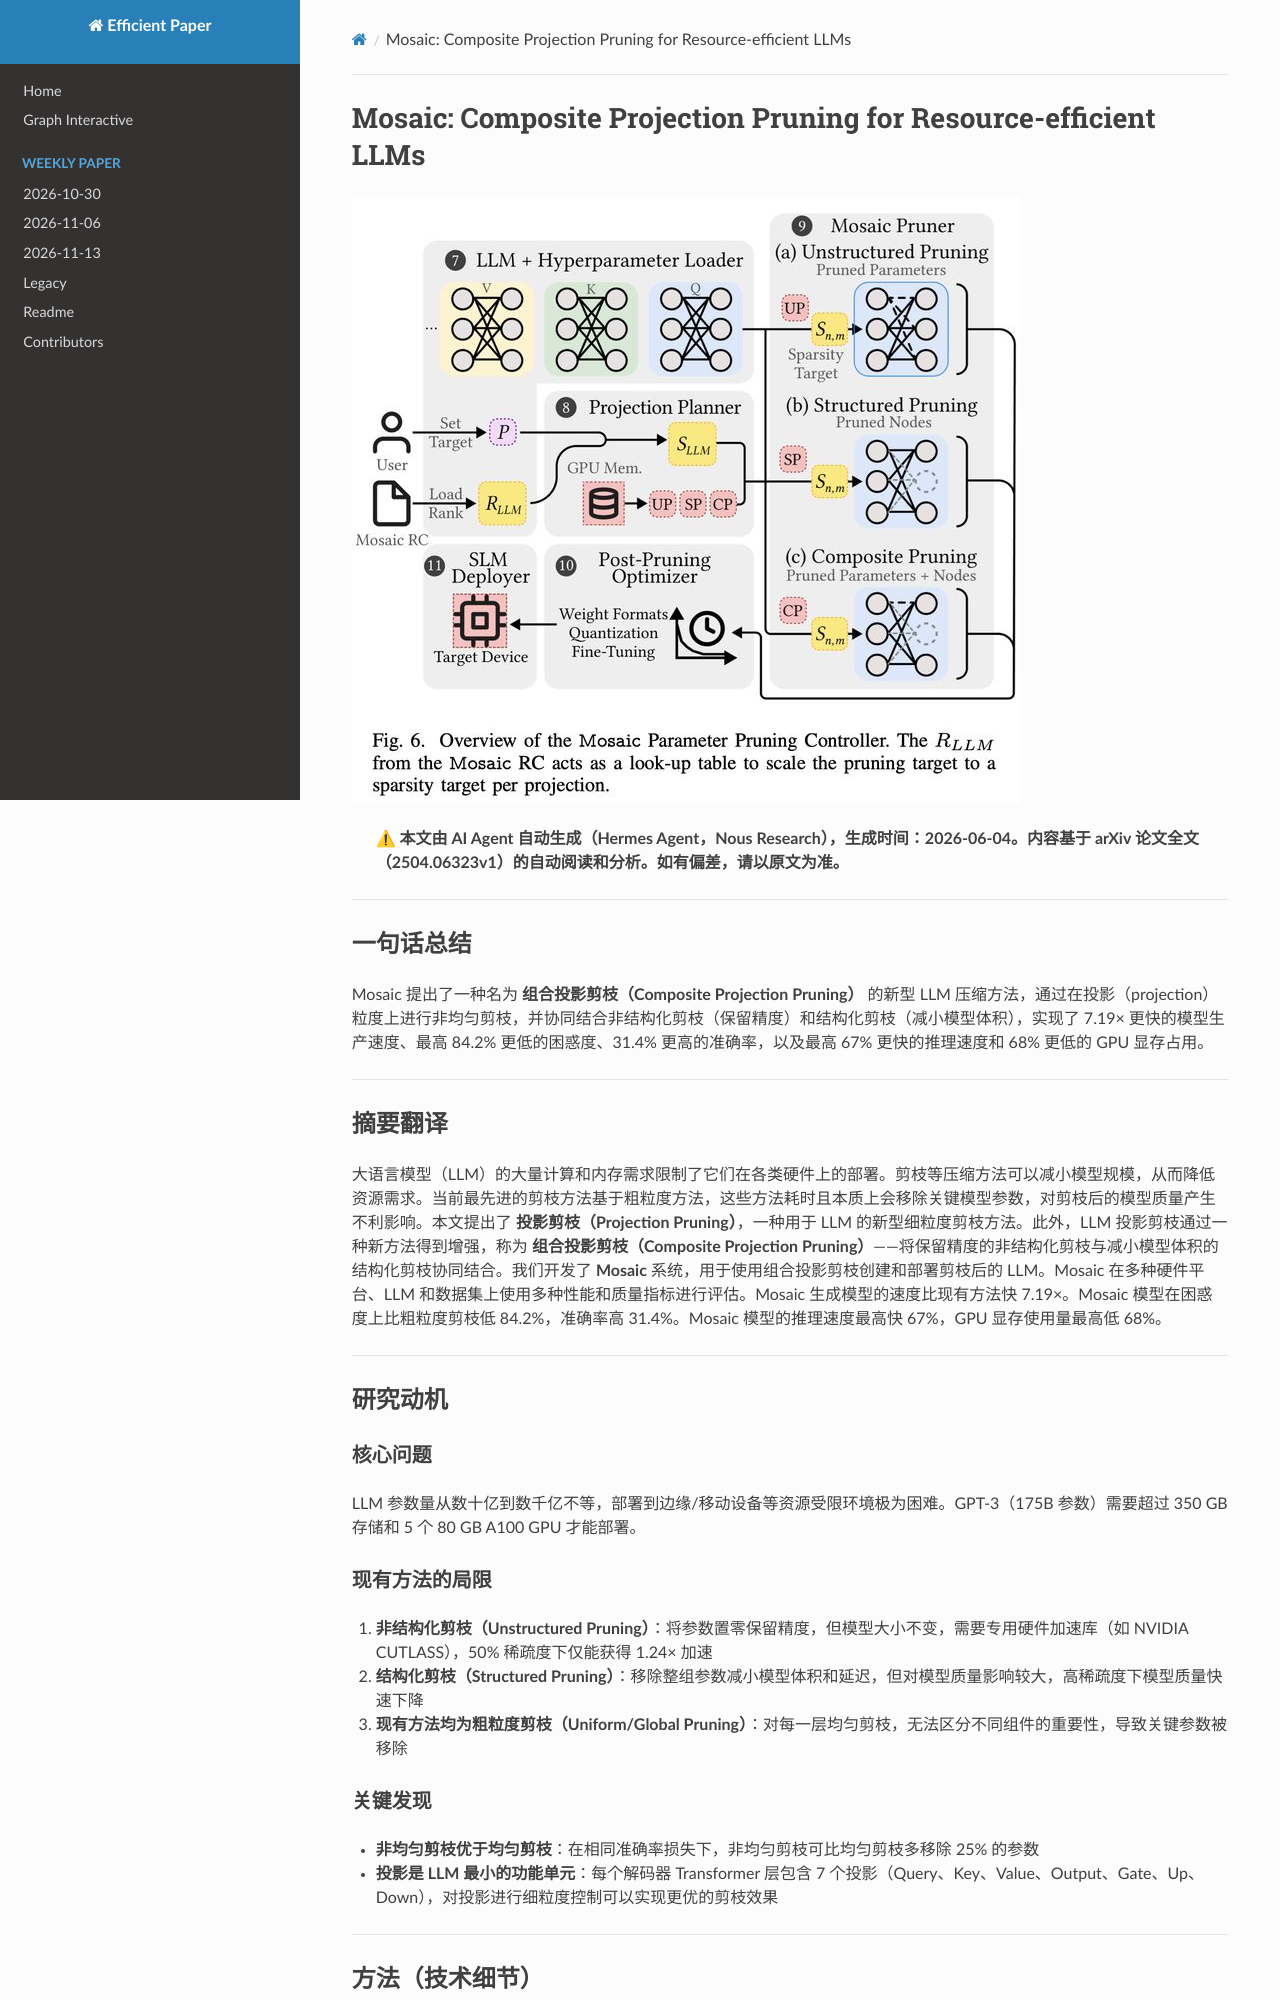

repository: hustzxd/EfficientPaper · page: notes/2025/Mosaic/note/index.html · generator: mkdocs

# Mosaic: Composite Projection Pruning for Resource-efficient LLMs

![](fig6.png)

## Abstract

Extensive compute and memory requirements limit the deployment of large
language models (LLMs) on any hardware. Compression methods, such as pruning,
can reduce model size, which in turn reduces resource requirements.
State-of-the-art pruning is based on coarse-grained methods. They are
time-consuming and inherently remove critical model parameters, adversely
impacting the quality of the pruned model. This paper introduces projec
